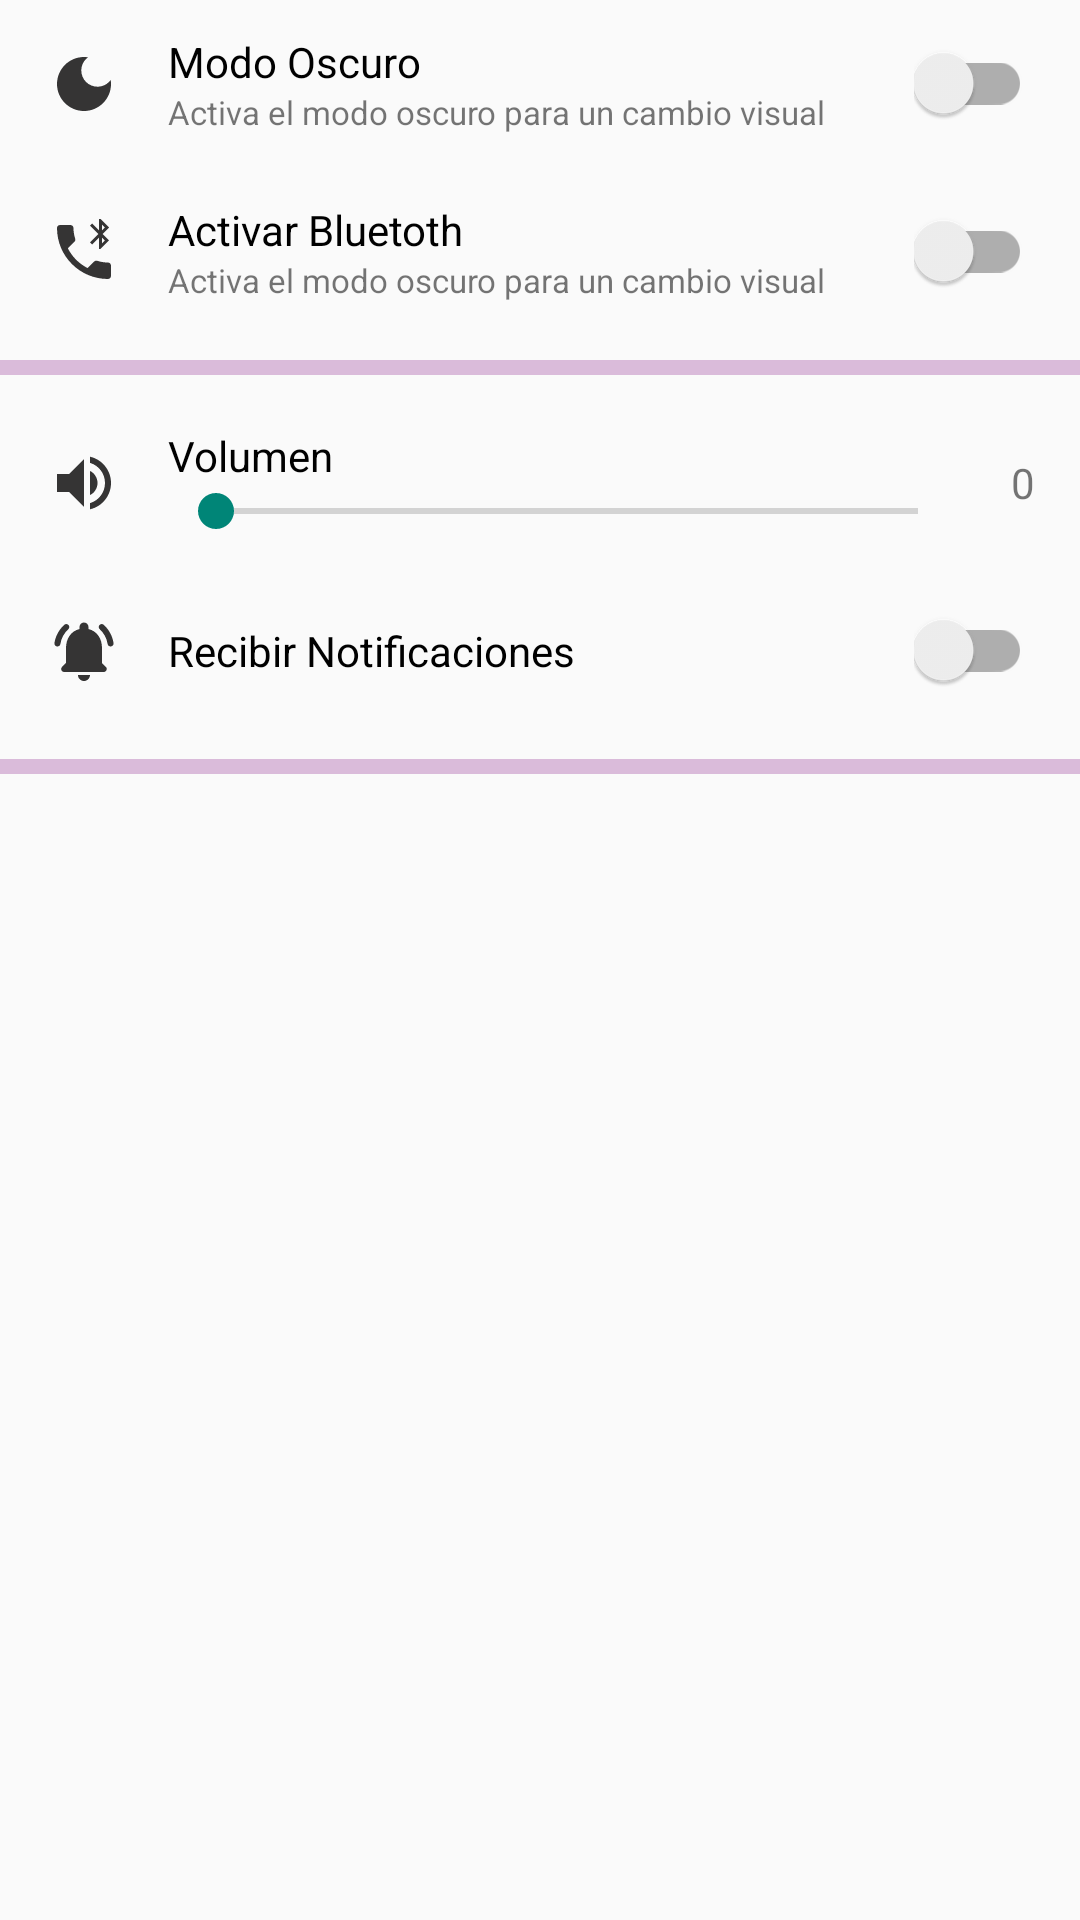

This screen was rendered from an Android layout file. Write that file and the resources it references.
<!-- AndroidManifest.xml: application theme Theme.NoActionBarSkinGuardianApp -->
<!-- res/layout/fragment_settings.xml -->
<?xml version="1.0" encoding="utf-8"?>
<LinearLayout xmlns:android="http://schemas.android.com/apk/res/android"
    xmlns:app="http://schemas.android.com/apk/res-auto"
    xmlns:tools="http://schemas.android.com/tools"
    android:layout_width="match_parent"
    android:layout_height="match_parent"
    android:orientation="vertical"
    tools:context=".presentation.view.settings.SettingsFragment">

    <LinearLayout
        android:layout_width="match_parent"
        android:layout_height="wrap_content"
        android:gravity="center_vertical"
        android:orientation="horizontal">

        <ImageView
            android:layout_width="wrap_content"
            android:layout_height="wrap_content"
            android:layout_margin="16dp"
            android:src="@drawable/ic_dark_mode"/>

        <LinearLayout
            android:layout_width="0dp"
            android:layout_weight="1"
            android:layout_height="wrap_content"
            android:orientation="vertical">
            <TextView
                android:layout_width="wrap_content"
                android:layout_height="wrap_content"
                android:textColor="@color/black"
                android:text="Modo Oscuro"/>
            <TextView
                android:layout_width="wrap_content"
                android:layout_height="wrap_content"
                android:textSize="11sp"
                android:text="Activa el modo oscuro para un cambio visual"/>
        </LinearLayout>
        <com.google.android.material.switchmaterial.SwitchMaterial
            android:id="@+id/switchDarkMode"
            android:layout_width="wrap_content"
            android:layout_height="wrap_content"
            android:layout_marginHorizontal="16dp"/>

    </LinearLayout>
    <LinearLayout
        android:layout_width="match_parent"
        android:layout_height="wrap_content"
        android:gravity="center_vertical"
        android:orientation="horizontal">

        <ImageView
            android:layout_width="wrap_content"
            android:layout_height="wrap_content"
            android:layout_margin="16dp"
            android:src="@drawable/ic_bluetooth"/>

        <LinearLayout
            android:layout_width="0dp"
            android:layout_weight="1"
            android:layout_height="wrap_content"
            android:orientation="vertical">
            <TextView
                android:layout_width="wrap_content"
                android:layout_height="wrap_content"
                android:textColor="@color/black"
                android:text="Activar Bluetoth"/>
            <TextView
                android:layout_width="wrap_content"
                android:layout_height="wrap_content"
                android:textSize="11sp"
                android:text="Activa el modo oscuro para un cambio visual"/>
        </LinearLayout>

        <com.google.android.material.switchmaterial.SwitchMaterial
            android:id="@+id/switchBluetooh"
            android:layout_width="wrap_content"
            android:layout_height="wrap_content"
            android:layout_marginHorizontal="16dp" />

    </LinearLayout>

    <com.google.android.material.divider.MaterialDivider
        android:layout_width="match_parent"
        android:layout_height="5dp"
        android:layout_marginVertical="8dp"
        android:background="#B8B4B4"
        android:backgroundTint="#D5D5D5" />
    <LinearLayout
        android:layout_width="match_parent"
        android:layout_height="wrap_content"
        android:gravity="center_vertical"
        android:orientation="horizontal">

        <ImageView
            android:layout_width="wrap_content"
            android:layout_height="wrap_content"
            android:layout_margin="16dp"
            android:src="@drawable/ic_volume"/>

        <LinearLayout
            android:layout_width="0dp"
            android:layout_weight="1"
            android:layout_height="wrap_content"
            android:orientation="vertical">
            <TextView
                android:layout_width="wrap_content"
                android:layout_height="wrap_content"
                android:textColor="@color/black"
                android:text="Volumen"/>
            <SeekBar
                android:id="@+id/seekBarVolume"
                android:layout_width="match_parent"
                android:layout_height="wrap_content"
                android:min="0"
                android:max="100"/>
        </LinearLayout>
        <TextView
            android:id="@+id/textViewProgress"
            android:layout_width="wrap_content"
            android:layout_height="wrap_content"
            android:text="0"
            android:layout_margin="15dp"/>

    </LinearLayout>

    <LinearLayout
        android:layout_width="match_parent"
        android:layout_height="wrap_content"
        android:gravity="center_vertical"
        android:orientation="horizontal">

        <ImageView
            android:layout_width="wrap_content"
            android:layout_height="wrap_content"
            android:layout_margin="16dp"
            android:src="@drawable/ic_notification"/>


        <TextView
            android:layout_width="0dp"
            android:layout_height="wrap_content"
            android:layout_weight="1"
            android:textColor="@color/black"
            android:text="Recibir Notificaciones"/>


        <com.google.android.material.switchmaterial.SwitchMaterial
            android:id="@+id/switchNotification"
            android:layout_width="wrap_content"
            android:layout_height="wrap_content"
            android:layout_marginHorizontal="16dp"/>

    </LinearLayout>

    <com.google.android.material.divider.MaterialDivider
        android:layout_width="match_parent"
        android:layout_height="5dp"
        android:layout_marginVertical="8dp"
        android:background="#B8B4B4"
        android:backgroundTint="#D5D5D5" />

</LinearLayout>
<!-- resources referenced by this layout -->
<resources>
  <color name="black">#FF000000</color>
  <!-- drawable ic_bluetooth (drawable) -->
  <vector android:height="24dp" android:tint="#353434"
      android:viewportHeight="24" android:viewportWidth="24"
      android:width="24dp" xmlns:android="http://schemas.android.com/apk/res/android">
      <path android:fillColor="@android:color/white" android:pathData="M14.71,9.5L17,7.21L17,11h0.5l2.85,-2.85L18.21,6l2.15,-2.15L17.5,1L17,1v3.79L14.71,2.5l-0.71,0.71L16.79,6 14,8.79l0.71,0.71zM18,2.91l0.94,0.94 -0.94,0.94L18,2.91zM18,7.21l0.94,0.94 -0.94,0.94L18,7.21zM20,15.5c-1.25,0 -2.45,-0.2 -3.57,-0.57 -0.35,-0.11 -0.74,-0.03 -1.02,0.24l-2.2,2.2c-2.83,-1.44 -5.15,-3.75 -6.59,-6.59l2.2,-2.21c0.28,-0.26 0.36,-0.65 0.25,-1C8.7,6.45 8.5,5.25 8.5,4c0,-0.55 -0.45,-1 -1,-1L4,3c-0.55,0 -1,0.45 -1,1 0,9.39 7.61,17 17,17 0.55,0 1,-0.45 1,-1v-3.5c0,-0.55 -0.45,-1 -1,-1z"/>
  </vector>
  <!-- drawable ic_dark_mode (drawable) -->
  <vector android:height="24dp" android:tint="#353434"
      android:viewportHeight="24" android:viewportWidth="24"
      android:width="24dp" xmlns:android="http://schemas.android.com/apk/res/android">
      <path android:fillColor="@android:color/white" android:pathData="M12,3c-4.97,0 -9,4.03 -9,9s4.03,9 9,9s9,-4.03 9,-9c0,-0.46 -0.04,-0.92 -0.1,-1.36c-0.98,1.37 -2.58,2.26 -4.4,2.26c-2.98,0 -5.4,-2.42 -5.4,-5.4c0,-1.81 0.89,-3.42 2.26,-4.4C12.92,3.04 12.46,3 12,3L12,3z"/>
  </vector>
  <!-- drawable ic_notification (drawable) -->
  <vector android:height="24dp" android:tint="#353434"
      android:viewportHeight="24" android:viewportWidth="24"
      android:width="24dp" xmlns:android="http://schemas.android.com/apk/res/android">
      <path android:fillColor="@android:color/white" android:pathData="M18,16v-5c0,-3.07 -1.64,-5.64 -4.5,-6.32L13.5,4c0,-0.83 -0.68,-1.5 -1.51,-1.5S10.5,3.17 10.5,4v0.68C7.63,5.36 6,7.92 6,11v5l-1.3,1.29c-0.63,0.63 -0.19,1.71 0.7,1.71h13.17c0.89,0 1.34,-1.08 0.71,-1.71L18,16zM11.99,22c1.1,0 2,-0.9 2,-2h-4c0,1.1 0.89,2 2,2zM6.77,4.73c0.42,-0.38 0.43,-1.03 0.03,-1.43 -0.38,-0.38 -1,-0.39 -1.39,-0.02C3.7,4.84 2.52,6.96 2.14,9.34c-0.09,0.61 0.38,1.16 1,1.16 0.48,0 0.9,-0.35 0.98,-0.83 0.3,-1.94 1.26,-3.67 2.65,-4.94zM18.6,3.28c-0.4,-0.37 -1.02,-0.36 -1.4,0.02 -0.4,0.4 -0.38,1.04 0.03,1.42 1.38,1.27 2.35,3 2.65,4.94 0.07,0.48 0.49,0.83 0.98,0.83 0.61,0 1.09,-0.55 0.99,-1.16 -0.38,-2.37 -1.55,-4.48 -3.25,-6.05z"/>
  </vector>
  <!-- drawable ic_volume (drawable) -->
  <vector android:autoMirrored="true" android:height="24dp"
      android:tint="#353434" android:viewportHeight="24"
      android:viewportWidth="24" android:width="24dp" xmlns:android="http://schemas.android.com/apk/res/android">
      <path android:fillColor="@android:color/white" android:pathData="M3,9v6h4l5,5L12,4L7,9L3,9zM16.5,12c0,-1.77 -1.02,-3.29 -2.5,-4.03v8.05c1.48,-0.73 2.5,-2.25 2.5,-4.02zM14,3.23v2.06c2.89,0.86 5,3.54 5,6.71s-2.11,5.85 -5,6.71v2.06c4.01,-0.91 7,-4.49 7,-8.77s-2.99,-7.86 -7,-8.77z"/>
  </vector>
  <style name="Theme.NoActionBarSkinGuardianApp" parent="Theme.AppCompat.Light.NoActionBar">
          
          <item name="colorPrimary">@color/background_App</item>
          <item name="colorPrimaryVariant">@null</item>
          <item name="colorOnPrimary">@color/white</item>
          
          <item name="colorSecondary">@color/black</item>
          <item name="colorSecondaryVariant">@color/teal_700</item>
          <item name="colorOnSecondary">@color/black</item>
          
          <item name="android:statusBarColor">?attr/colorPrimaryVariant</item>
          
      </style>
  <color name="background_App">#F7AFA8</color>
  <color name="white">#FFFFFFFF</color>
  <color name="teal_700">#FF018786</color>
</resources>
